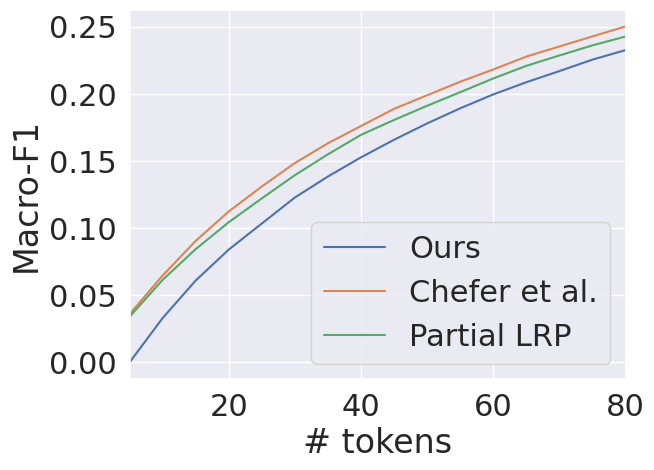

This chart was generated by the following Python code:
from matplotlib import pyplot as plt
import seaborn as sns

sns.set_theme()
sns.set(font_scale=2)
num_token_range = list(range(5, 85, 5))
# token preference, macro-averaged F1-score
ours = [0, 0.03297119155278637, 0.06092322462545502, 0.08396582252491498, 0.10336738131996126, 0.12273094523889694, 0.13836658024576992, 0.15262779629099751, 0.16571801755961954, 0.17787014006969776, 0.1891371300424854, 0.19946829127172694, 0.2085417735803921, 0.21682762655019494, 0.22535940779167657, 0.23243333819452952]
chefer = [0.03583843981749835, 0.06463203413203165, 0.09039934694432565, 0.1123418850170835, 0.13090225925226667, 0.1483890598869277, 0.1631209681511303, 0.17594520962045446, 0.18873729028741779, 0.19882552850626145, 0.20887074554877663, 0.21801386657372251, 0.22762035250100332, 0.23515804769919793, 0.2426316935369942, 0.25005390369750885]
partial_lrp = [0.033938859750878396, 0.06141008635018109, 0.08429931201477159, 0.1043098782839015, 0.12207408094556203, 0.13934691814586156, 0.1548874363742686, 0.16936175012784244, 0.18045236658049785, 0.1910013902482886, 0.20112700682132037, 0.21134168902266104, 0.2207388496538799, 0.22842757087383084, 0.2359809176488736, 0.24253673248085972]
ax = sns.lineplot(x=num_token_range, y=ours, label="Ours")
ax = sns.lineplot(x=num_token_range, y=chefer, label="Chefer et al.")
ax = sns.lineplot(x=num_token_range, y=partial_lrp, label="Partial LRP")
ax.set( xlabel = "# tokens", ylabel = "Macro-F1", xlim=(5, 80))

# plt.tight_layout()
plt.show()
